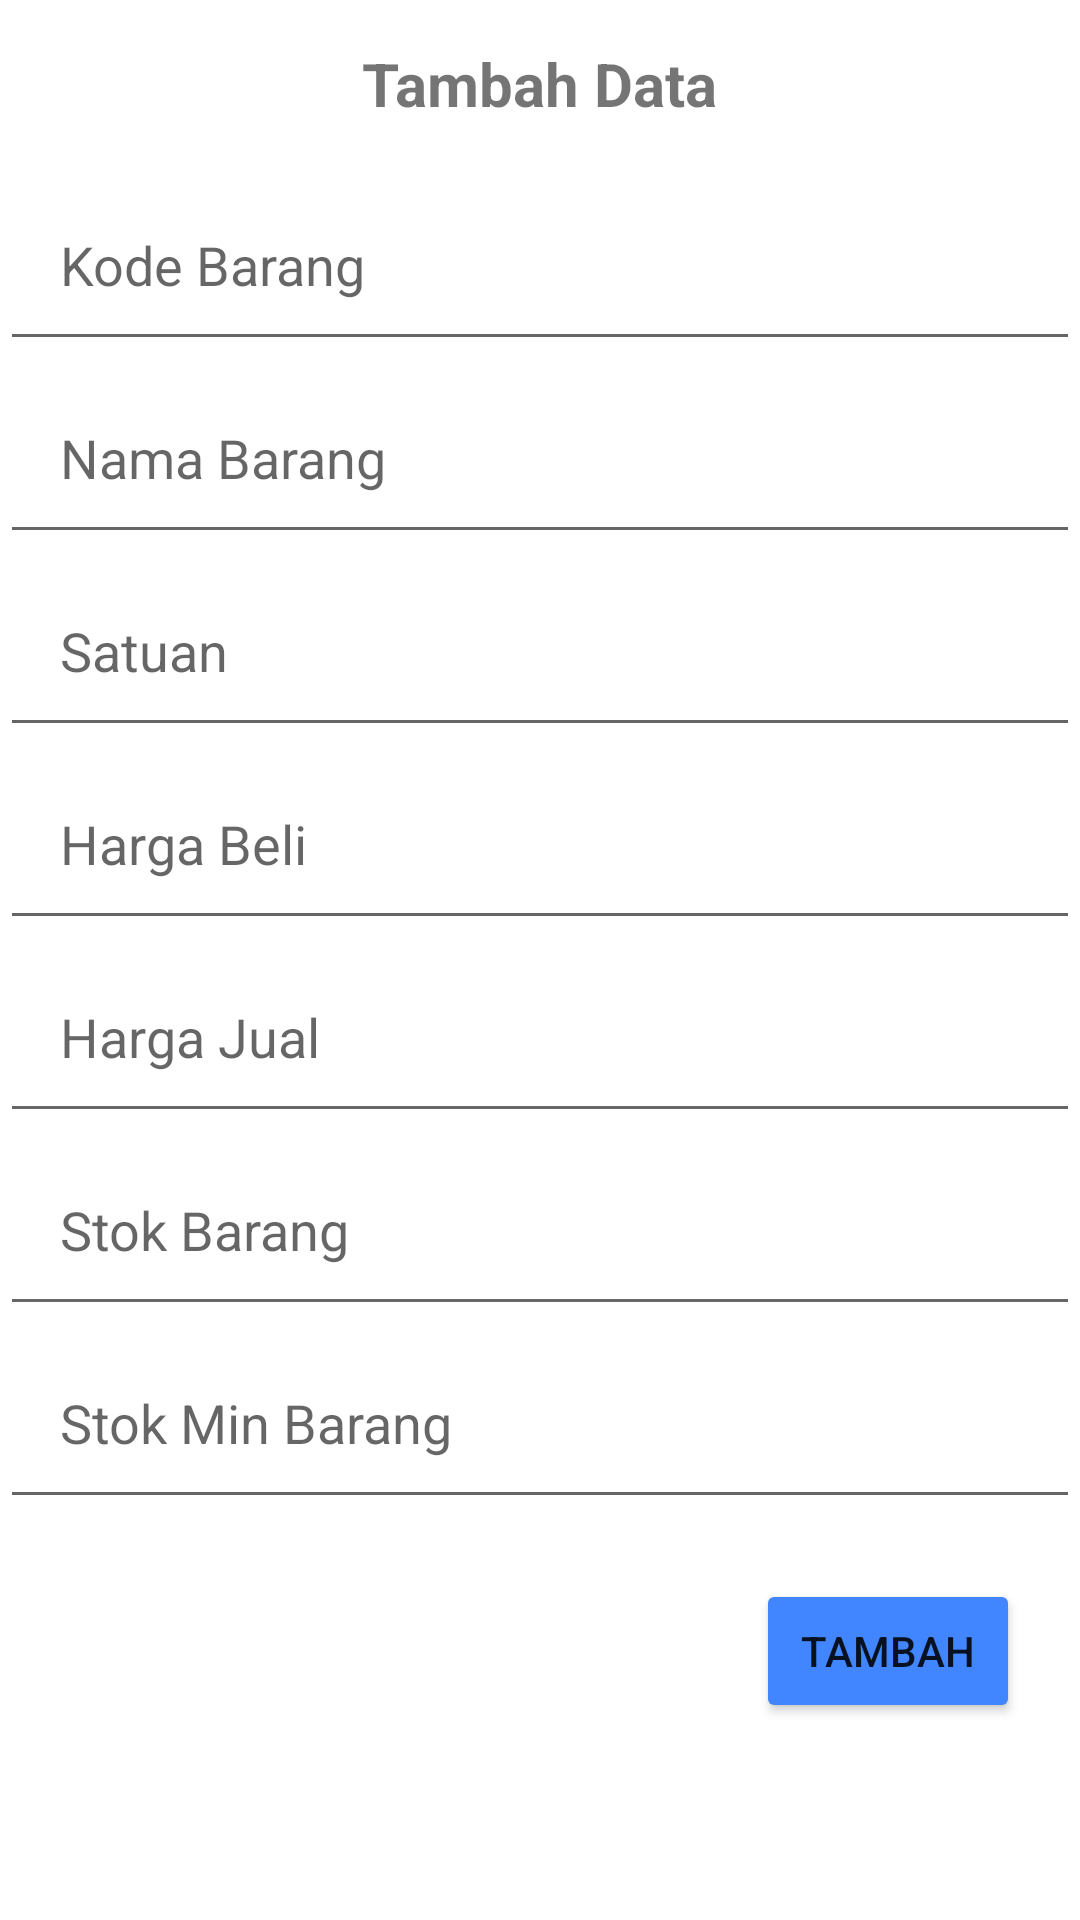

This screen was rendered from an Android layout file. Write that file and the resources it references.
<!-- AndroidManifest.xml: application theme Theme.FirebaseBarang -->
<!-- res/layout/tambah_data_barang.xml -->
<?xml version="1.0" encoding="utf-8"?>
<androidx.appcompat.widget.LinearLayoutCompat
    xmlns:android="http://schemas.android.com/apk/res/android"
    android:layout_width="match_parent"
    android:orientation="vertical"
    android:layout_gravity="center"
    android:layout_marginHorizontal="20dp"
    android:layout_height="match_parent">

    <RelativeLayout
        android:layout_width="match_parent"
        android:layout_height="?actionBarSize">

        <TextView
            android:id="@+id/tv_Tambah"
            android:layout_width="wrap_content"
            android:layout_height="wrap_content"
            android:layout_centerInParent="true"
            android:text="Tambah Data"
            android:textSize="20dp"
            android:textStyle="bold" />

        <ImageButton
            android:id="@+id/tbl_Keluar"
            android:layout_width="wrap_content"
            android:layout_height="match_parent"
            android:layout_alignParentEnd="true"
            android:layout_alignParentRight="true"
            android:background="@android:color/transparent"
            android:padding="20dp"
            android:src="@drawable/ic_close" />

    </RelativeLayout>

    <EditText
        android:id="@+id/et_kdbrg"
        android:layout_width="match_parent"
        android:layout_height="wrap_content"
        android:hint="Kode Barang"
        android:inputType="textCapCharacters"
        android:padding="20dp" />

    <EditText
        android:id="@+id/et_nmbrg"
        android:layout_width="match_parent"
        android:layout_height="wrap_content"
        android:hint="Nama Barang"
        android:inputType="textCapSentences"
        android:padding="20dp" />

    <EditText
        android:id="@+id/et_satuan"
        android:layout_width="match_parent"
        android:layout_height="wrap_content"
        android:hint="Satuan"
        android:inputType="textCapSentences"
        android:padding="20dp" />

    <EditText
        android:id="@+id/et_hrgbeli"
        android:layout_width="match_parent"
        android:layout_height="wrap_content"
        android:hint="Harga Beli"
        android:inputType="number"
        android:padding="20dp" />
    <EditText
        android:id="@+id/et_hrgjual"
        android:layout_width="match_parent"
        android:layout_height="wrap_content"
        android:hint="Harga Jual"
        android:inputType="number"
        android:padding="20dp" />
    <EditText
        android:id="@+id/et_stok"
        android:layout_width="match_parent"
        android:layout_height="wrap_content"
        android:hint="Stok Barang"
        android:inputType="number"
        android:padding="20dp" />
    <EditText
        android:id="@+id/et_stokmin"
        android:layout_width="match_parent"
        android:layout_height="wrap_content"
        android:hint="Stok Min Barang"
        android:inputType="number"
        android:padding="20dp" />


    <Button
        android:id="@+id/tbl_tambah"
        android:layout_width="wrap_content"
        android:layout_height="wrap_content"
        android:layout_gravity="end"
        android:layout_margin="20dp"
        android:backgroundTint="@color/main"
        android:text="tambah" />


</androidx.appcompat.widget.LinearLayoutCompat>
<!-- resources referenced by this layout -->
<resources>
  <color name="main">#4186FF</color>
  <style name="Theme.FirebaseBarang" parent="Theme.MaterialComponents.DayNight.NoActionBar">
          
          <item name="colorPrimary">@color/main</item>
          <item name="colorPrimaryVariant">@color/main</item>
          <item name="colorOnPrimary">@color/white</item>
          
          <item name="colorSecondary">@color/teal_200</item>
          <item name="colorSecondaryVariant">@color/teal_700</item>
          <item name="colorOnSecondary">@color/black</item>
          
          <item name="android:statusBarColor" tools:targetApi="l">?attr/colorPrimaryVariant</item>
          
      </style>
  <color name="white">#FFFFFFFF</color>
  <color name="teal_200">#FF03DAC5</color>
  <color name="teal_700">#FF018786</color>
  <color name="black">#FF000000</color>
</resources>
